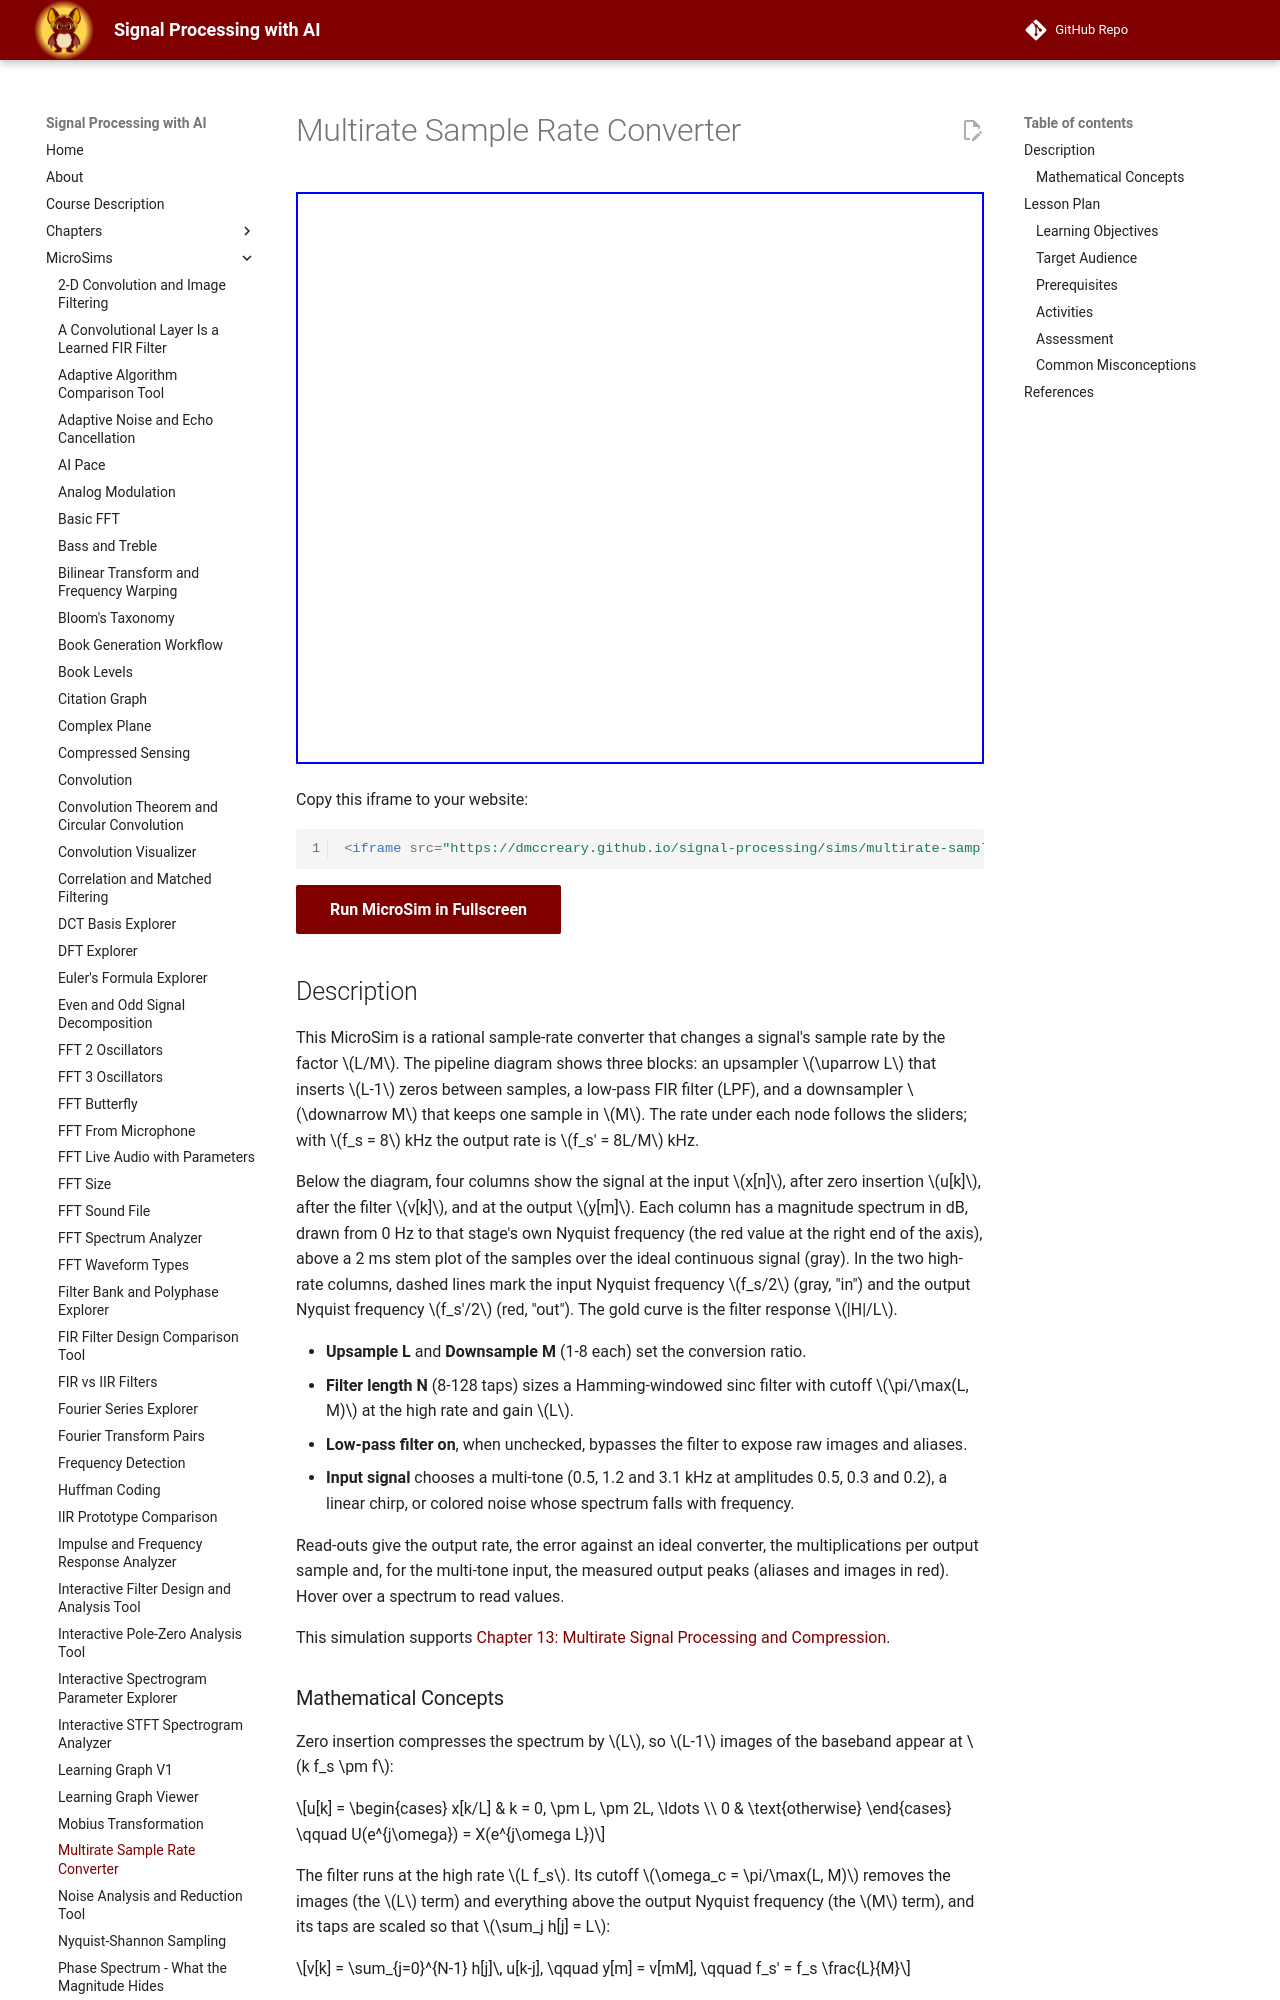

repository: dmccreary/signal-processing · page: sims/multirate-sample-rate-converter/index.html · generator: mkdocs

---
title: Multirate Sample Rate Converter
description: Change a signal's sample rate by L/M and watch zero insertion create images, downsampling fold aliases, and the low-pass filter remove both.
image: /sims/multirate-sample-rate-converter/multirate-sample-rate-converter.png
og:image: /sims/multirate-sample-rate-converter/multirate-sample-rate-converter.png
twitter:image: /sims/multirate-sample-rate-converter/multirate-sample-rate-converter.png
social:
   cards: false
quality_score: 100
---

# Multirate Sample Rate Converter

<iframe src="main.html" width="100%" height="572px" scrolling="no"></iframe>

Copy this iframe to your website:

```html
<iframe src="https://dmccreary.github.io/signal-processing/sims/multirate-sample-rate-converter/main.html" width="100%" height="572px" scrolling="no"></iframe>
```

[Run MicroSim in Fullscreen](main.html){ .md-button .md-button--primary }

<!-- TODO(user): add the p5.js editor link once the sketch is saved in editor.p5js.org:
[Edit in the p5.js Editor](https://editor.p5js.org/<username>/sketches/multirate-sample-rate-converter) -->

## Description

This MicroSim is a rational sample-rate converter that changes a signal's sample rate by the factor $L/M$.
The pipeline diagram shows three blocks: an upsampler $\uparrow L$ that inserts $L-1$ zeros between
samples, a low-pass FIR filter (LPF), and a downsampler $\downarrow M$ that keeps one sample in $M$. The rate under
each node follows the sliders; with $f_s = 8$ kHz the output rate is $f_s' = 8L/M$ kHz.

Below the diagram, four columns show the signal at the input $x[n]$, after zero insertion $u[k]$, after the filter
$v[k]$, and at the output $y[m]$. Each column has a magnitude spectrum in dB, drawn from 0 Hz to that stage's own
Nyquist frequency (the red value at the right end of the axis), above a 2 ms stem plot of the samples over the ideal
continuous signal (gray). In the two high-rate columns, dashed lines mark the input Nyquist frequency
$f_s/2$ (gray, "in") and the output Nyquist frequency $f_s'/2$ (red, "out"). The gold curve is the filter response $|H|/L$.

- **Upsample L** and **Downsample M** (1-8 each) set the conversion ratio.
- **Filter length N** (8-128 taps) sizes a Hamming-windowed sinc filter with cutoff $\pi/\max(L, M)$ at the high rate and gain $L$.
- **Low-pass filter on**, when unchecked, bypasses the filter to expose raw images and aliases.
- **Input signal** chooses a multi-tone (0.5, 1.2 and 3.1 kHz at amplitudes 0.5, 0.3 and 0.2), a linear chirp, or colored noise whose spectrum falls with frequency.

Read-outs give the output rate, the error against an ideal converter, the multiplications per output sample and,
for the multi-tone input, the measured output peaks (aliases and images in red). Hover over a spectrum to read values.

This simulation supports [Chapter 13: Multirate Signal Processing and Compression](../../chapters/13-multirate-signal-processing-and-compression/index.md).
